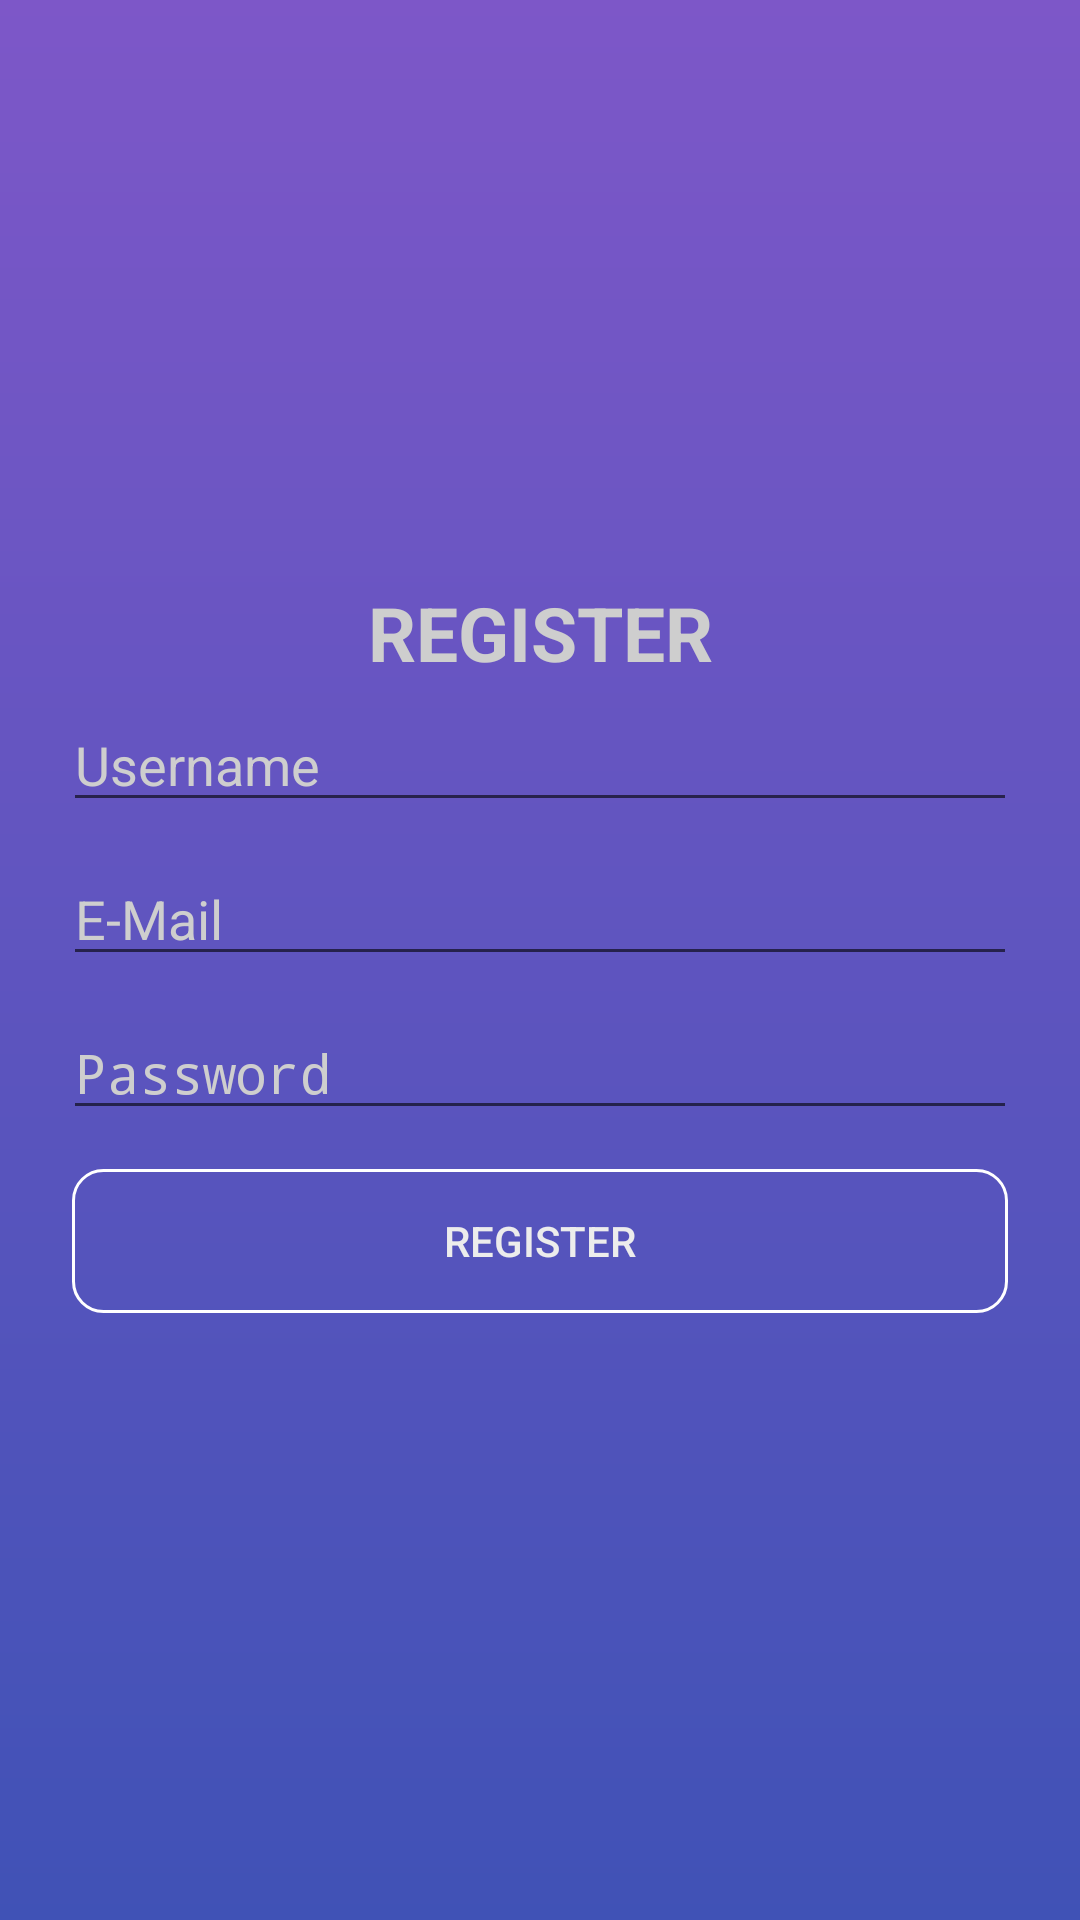

Produce the Android XML layout that renders to this screen, including the resource entries it uses.
<!-- AndroidManifest.xml: application theme AppTheme -->
<!-- res/layout/activity_sign_up.xml -->
<?xml version="1.0" encoding="utf-8"?>
<LinearLayout xmlns:android="http://schemas.android.com/apk/res/android"
    xmlns:tools="http://schemas.android.com/tools"
    android:layout_width="match_parent"
    android:layout_height="match_parent"
    android:background="@drawable/login_signup_background"
    android:gravity="center"
    android:orientation="vertical"
    tools:context=".Activities.SignUp">

    <LinearLayout
        android:layout_width="match_parent"
        android:layout_height="wrap_content"
        android:layout_gravity="center_horizontal|center_vertical"
        android:layout_margin="@dimen/login_content_margin"
        android:orientation="vertical">

        <TextView
            android:layout_width="match_parent"
            android:layout_height="wrap_content"
            android:text="@string/register"
            android:textAlignment="center"
            android:textColor="@color/login_input"
            android:textSize="@dimen/login_title_size"
            android:textStyle="bold" />

        <EditText
            android:id="@+id/name"
            android:layout_width="match_parent"
            android:layout_height="wrap_content"
            android:layout_margin="@dimen/login_input_margin"
            android:hint="@string/username"
            android:inputType="textPersonName"
            android:textColor="@color/login_input"
            android:textColorHint="@color/login_input" />

        <EditText
            android:id="@+id/email"
            android:layout_width="match_parent"
            android:layout_height="wrap_content"
            android:layout_margin="@dimen/login_input_margin"
            android:hint="@string/email"
            android:inputType="textEmailAddress"
            android:textColor="@color/login_input"
            android:textColorHint="@color/login_input" />

        <EditText
            android:id="@+id/password"
            android:layout_width="match_parent"
            android:layout_height="wrap_content"
            android:layout_margin="@dimen/login_input_margin"
            android:hint="@string/password"
            android:inputType="textPassword"
            android:textColor="@color/login_input"
            android:textColorHint="@color/login_input" />

        <Button
            android:id="@+id/register"
            android:layout_width="match_parent"
            android:layout_height="wrap_content"
            android:layout_margin="@dimen/login_button_margin"
            android:background="@drawable/login_signup_button_background"
            android:onClick="register"
            android:text="@string/register"
            android:textColor="@color/login_button_text" />
    </LinearLayout>
</LinearLayout>
<!-- resources referenced by this layout -->
<resources>
  <color name="login_button_text">#ececec</color>
  <color name="login_input">#cecece</color>
  <dimen name="login_button_margin">8dp</dimen>
  <dimen name="login_content_margin">16dp</dimen>
  <dimen name="login_input_margin">5dp</dimen>
  <dimen name="login_title_size">25sp</dimen>
  <!-- drawable login_signup_background (drawable) -->
  <?xml version="1.0" encoding="utf-8"?>
  <shape xmlns:android="http://schemas.android.com/apk/res/android">
      <gradient
          android:angle="90"
          android:endColor="@color/login_signup_start"
          android:startColor="@color/login_signup_end"
          android:gradientRadius="1dp"
          android:type="linear" />
      <corners
          android:radius="0dp"/>
  </shape>
  <!-- drawable login_signup_button_background (drawable) -->
  <?xml version="1.0" encoding="utf-8"?>
  <selector xmlns:android="http://schemas.android.com/apk/res/android" >
  
      <item android:state_pressed="true">
          <shape android:shape="rectangle">
              <corners android:radius="@dimen/login_button_radius" />
              <stroke
                  android:color="@color/white"
                  android:width="0dp" />
          </shape>
      </item>
      <item android:state_pressed="false">
          <shape android:shape="rectangle">
              <corners android:radius="@dimen/login_button_radius" />
              <stroke
                  android:color="@color/white"
                  android:width="@dimen/login_button_stroke" />
          </shape>
      </item>
  </selector>
  <string name="email">E-Mail</string>
  <string name="password">Password</string>
  <string name="register">REGISTER</string>
  <string name="username">Username</string>
  <style name="AppTheme" parent="Theme.AppCompat.Light.DarkActionBar">
          
          <item name="colorPrimary">@color/colorPrimary</item>
          <item name="colorPrimaryDark">@color/colorPrimaryDark</item>
          <item name="colorAccent">@color/colorAccent</item>
      </style>
  <color name="login_signup_start">#7d57c8</color>
  <color name="login_signup_end">#4052b6</color>
  <dimen name="login_button_radius">10dp</dimen>
  <color name="white">#fff</color>
  <dimen name="login_button_stroke">1dp</dimen>
  <color name="colorPrimary">#5e35b1</color>
  <color name="colorPrimaryDark">#4a148c</color>
  <color name="colorAccent">#009688</color>
</resources>
